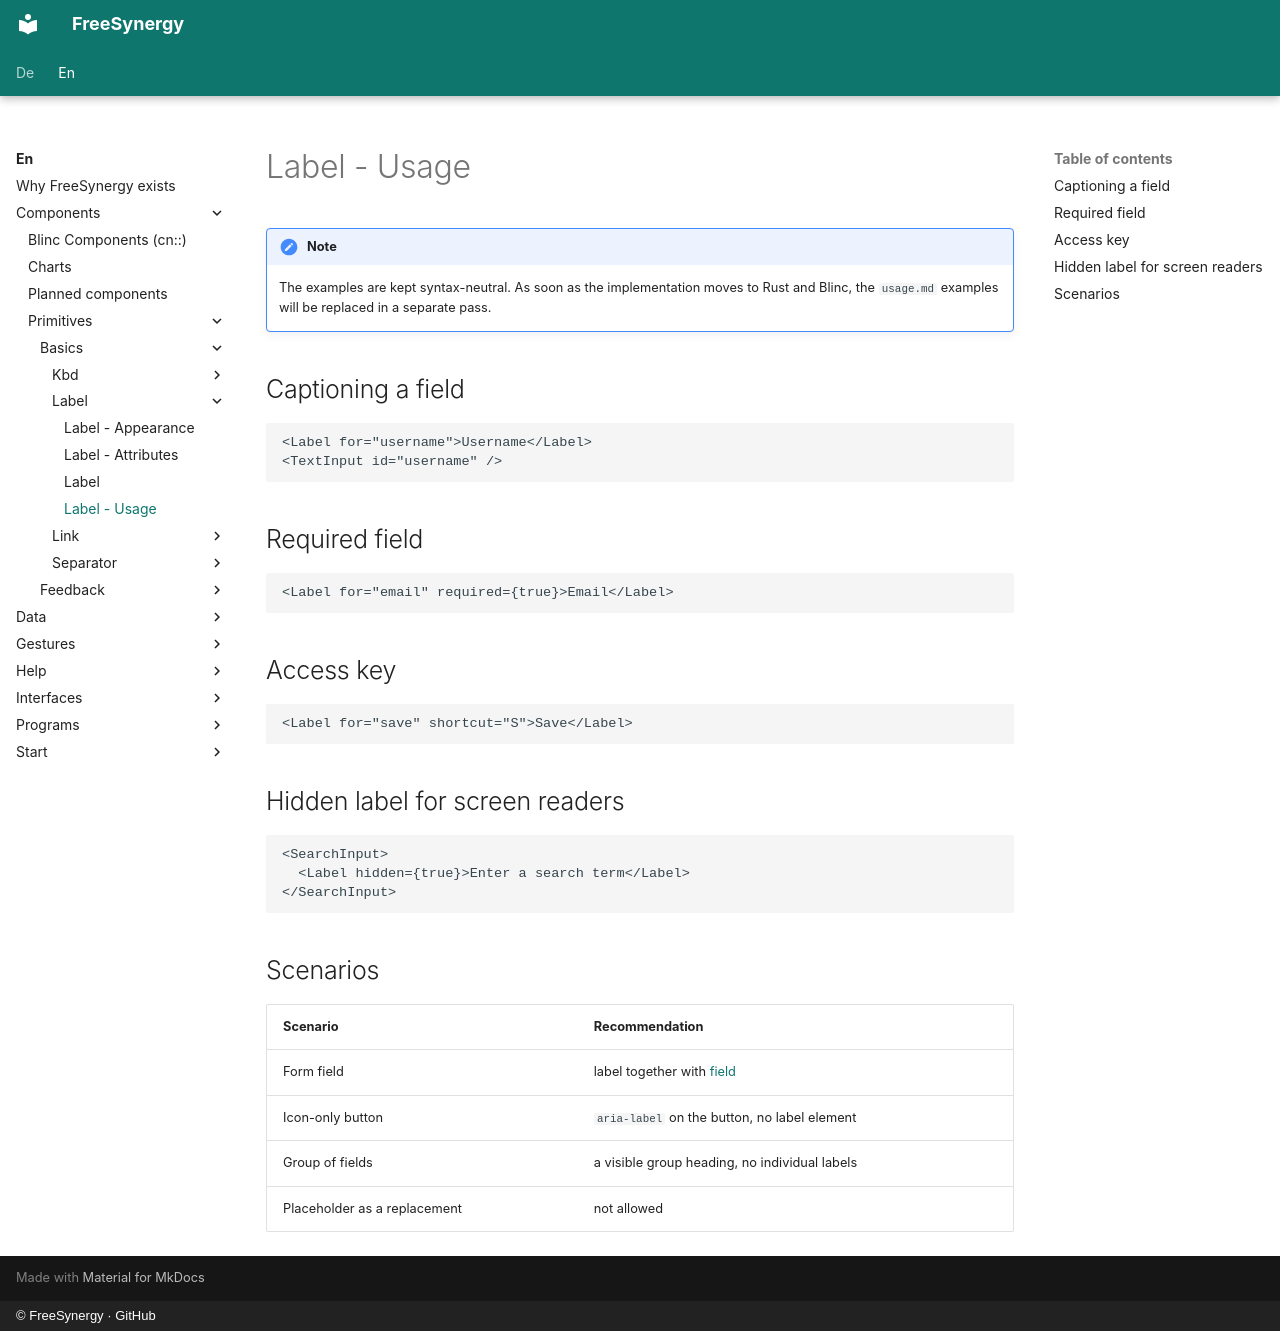

repository: FreeSynergy/fs-documentation · page: en/components/primitives/basics/label/usage/index.html · generator: mkdocs · copyright: © FreeSynergy · GitHub

# Label - Usage

!!! note
    The examples are kept syntax-neutral. As soon as the implementation moves to
    Rust and Blinc, the `usage.md` examples will be replaced in a separate pass.

## Captioning a field

```jsx
<Label for="username">Username</Label>
<TextInput id="username" />
```

## Required field

```jsx
<Label for="email" required={true}>Email</Label>
```

## Access key

```jsx
<Label for="save" shortcut="S">Save</Label>
```

## Hidden label for screen readers

```jsx
<SearchInput>
  <Label hidden={true}>Enter a search term</Label>
</SearchInput>
```

## Scenarios

| Scenario | Recommendation |
|----------|----------------|
| Form field | label together with [field](../../fields/field/) |
| Icon-only button | `aria-label` on the button, no label element |
| Group of fields | a visible group heading, no individual labels |
| Placeholder as a replacement | not allowed |
